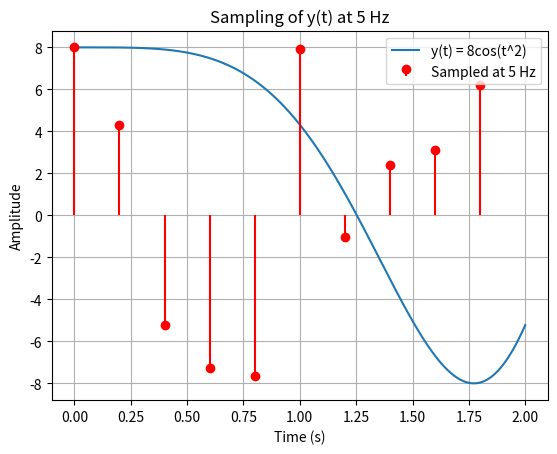

Here is the Python script that generated this plot:
import numpy as np
import matplotlib.pyplot as plt

# Define the function y(t) = 8cos(t^2)
def y(t):
    return 8 * np.cos(t**2)

# Define the sampling function dy(t)
def dy(t, fs):
    return y(t * fs)  # Sample y(t) at the given frequency fs

# Sampling parameters
fs = 5  # Sampling frequency in Hz
duration = 2  # Duration of sampling in seconds

# Generate time values
t_continuous = np.linspace(0, duration, 1000)  # Continuous time for plotting
t_discrete = np.arange(0, duration, 1/fs)  # Discrete time for sampling

# Sample the function y(t) at the given frequency
y_continuous = y(t_continuous)
y_discrete = dy(t_discrete, fs)

# Plot the continuous and discrete samples
plt.plot(t_continuous, y_continuous, label='y(t) = 8cos(t^2)')
plt.stem(t_discrete, y_discrete, 'r', markerfmt='ro', basefmt=" ", linefmt='r', label=f'Sampled at {fs} Hz')
plt.xlabel('Time (s)')
plt.ylabel('Amplitude')
plt.title('Sampling of y(t) at 5 Hz')
plt.legend()
plt.grid(True)
plt.show()
